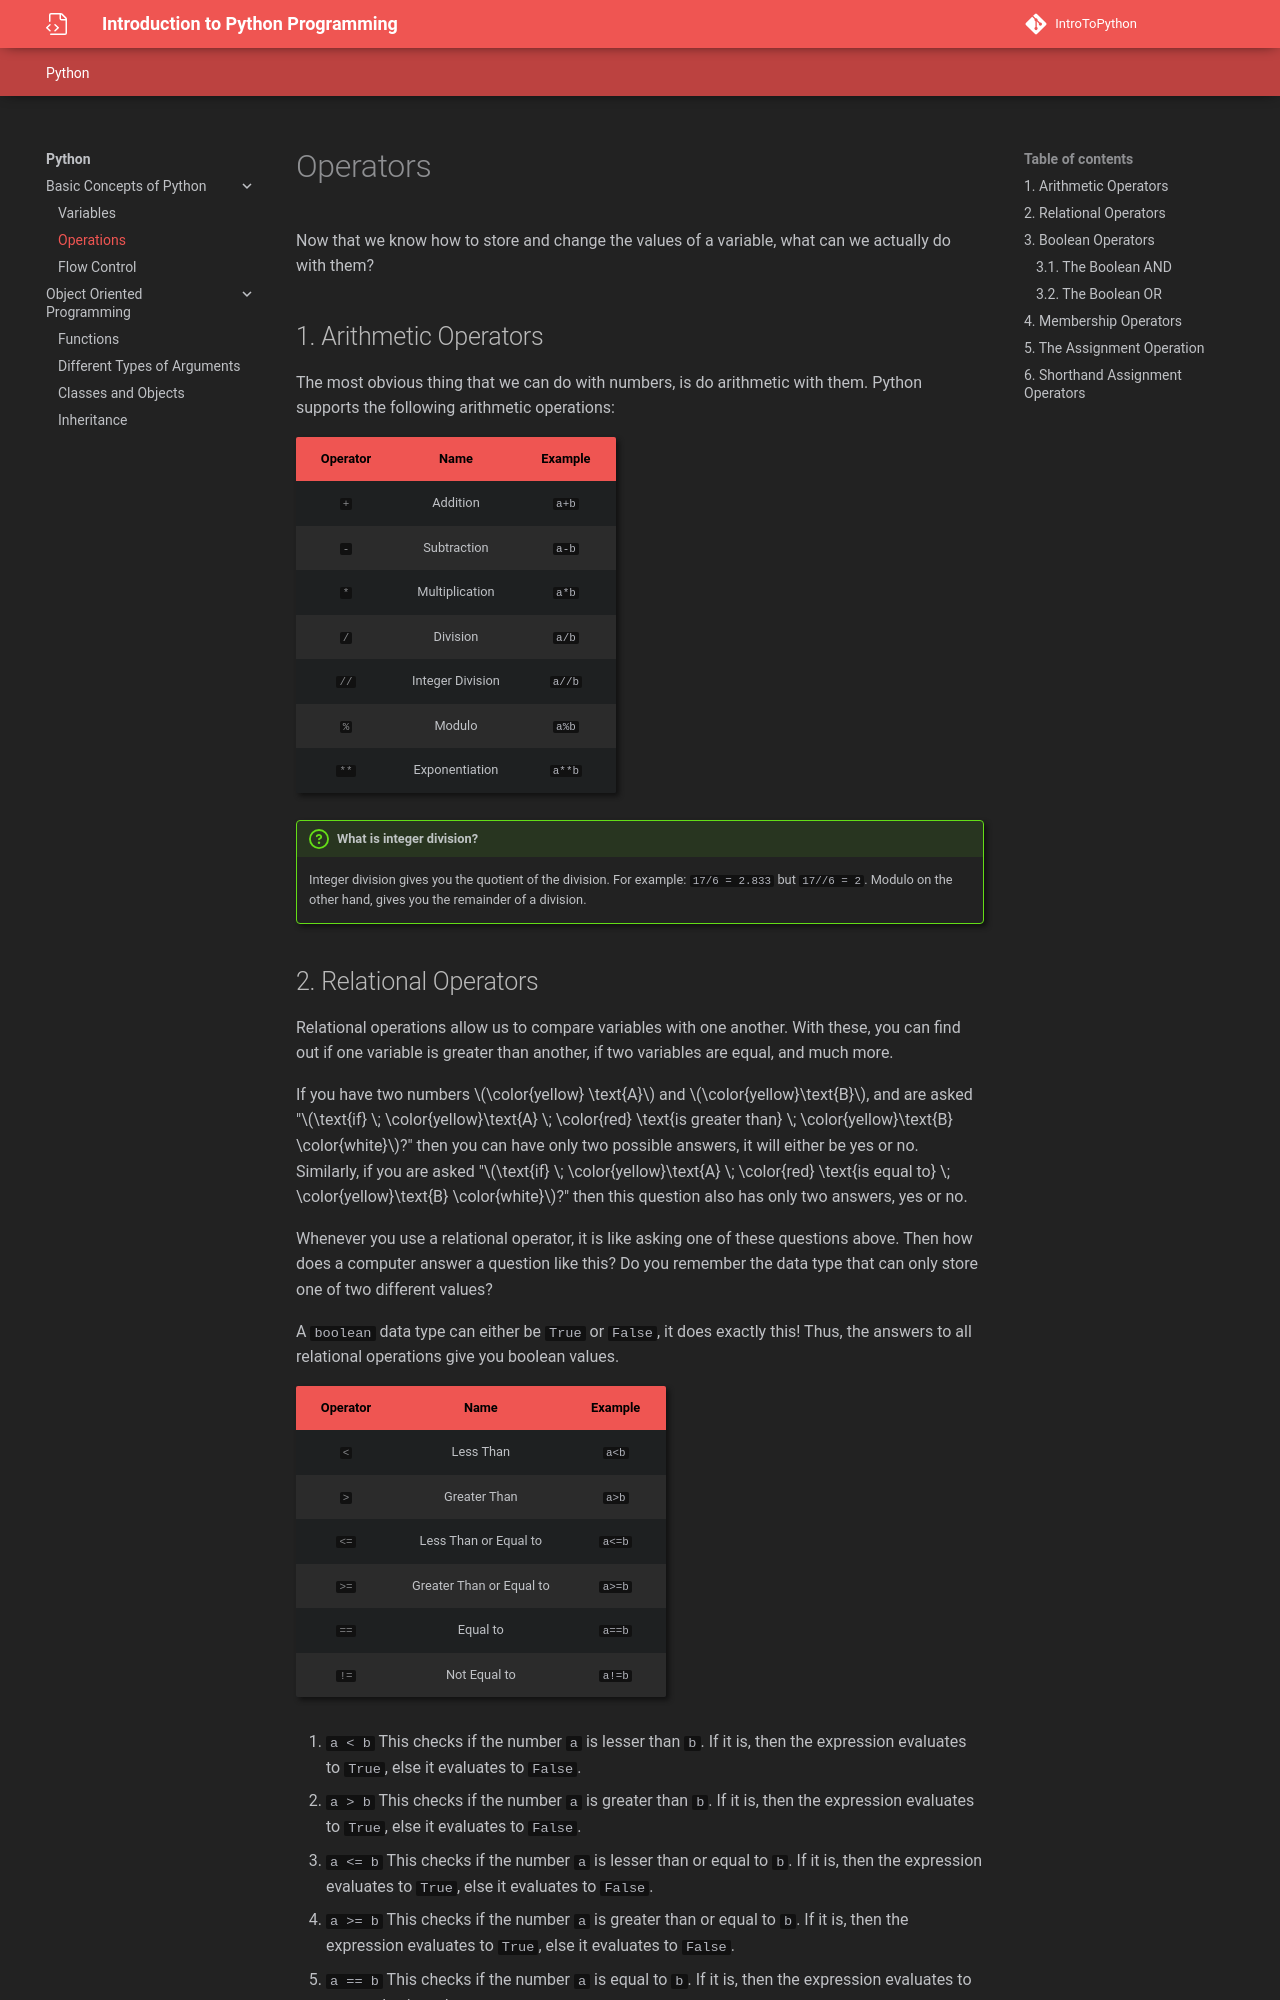

repository: Divy1211/IntroToPython · page: operations/index.html · generator: mkdocs

# Operators

Now that we know how to store and change the values of a variable, what can we actually do with them?

## 1. Arithmetic Operators

The most obvious thing that we can do with numbers, is do arithmetic with them. Python supports the following arithmetic operations:


| **Operator**  | **Name**         | **Example**  |
| :-:           | :-:              | :-:          |
| `#!py +`      | Addition         | `a+b`        |
| `#!py -`      | Subtraction      | `a-b`        |
| `#!py *`      | Multiplication   | `a*b`        |
| `#!py /`      | Division         | `a/b`        |
| `#!py //`     | Integer Division | `a//b`       |
| `#!py %`      | Modulo           | `a%b`        |
| `#!py **`     | Exponentiation   | `a**b`       |

!!! question "What is integer division?"
    Integer division gives you the quotient of the division. For example: `17/6 = 2.833` but `17//6 = 2`. Modulo on the other hand, gives you the remainder of a division.
